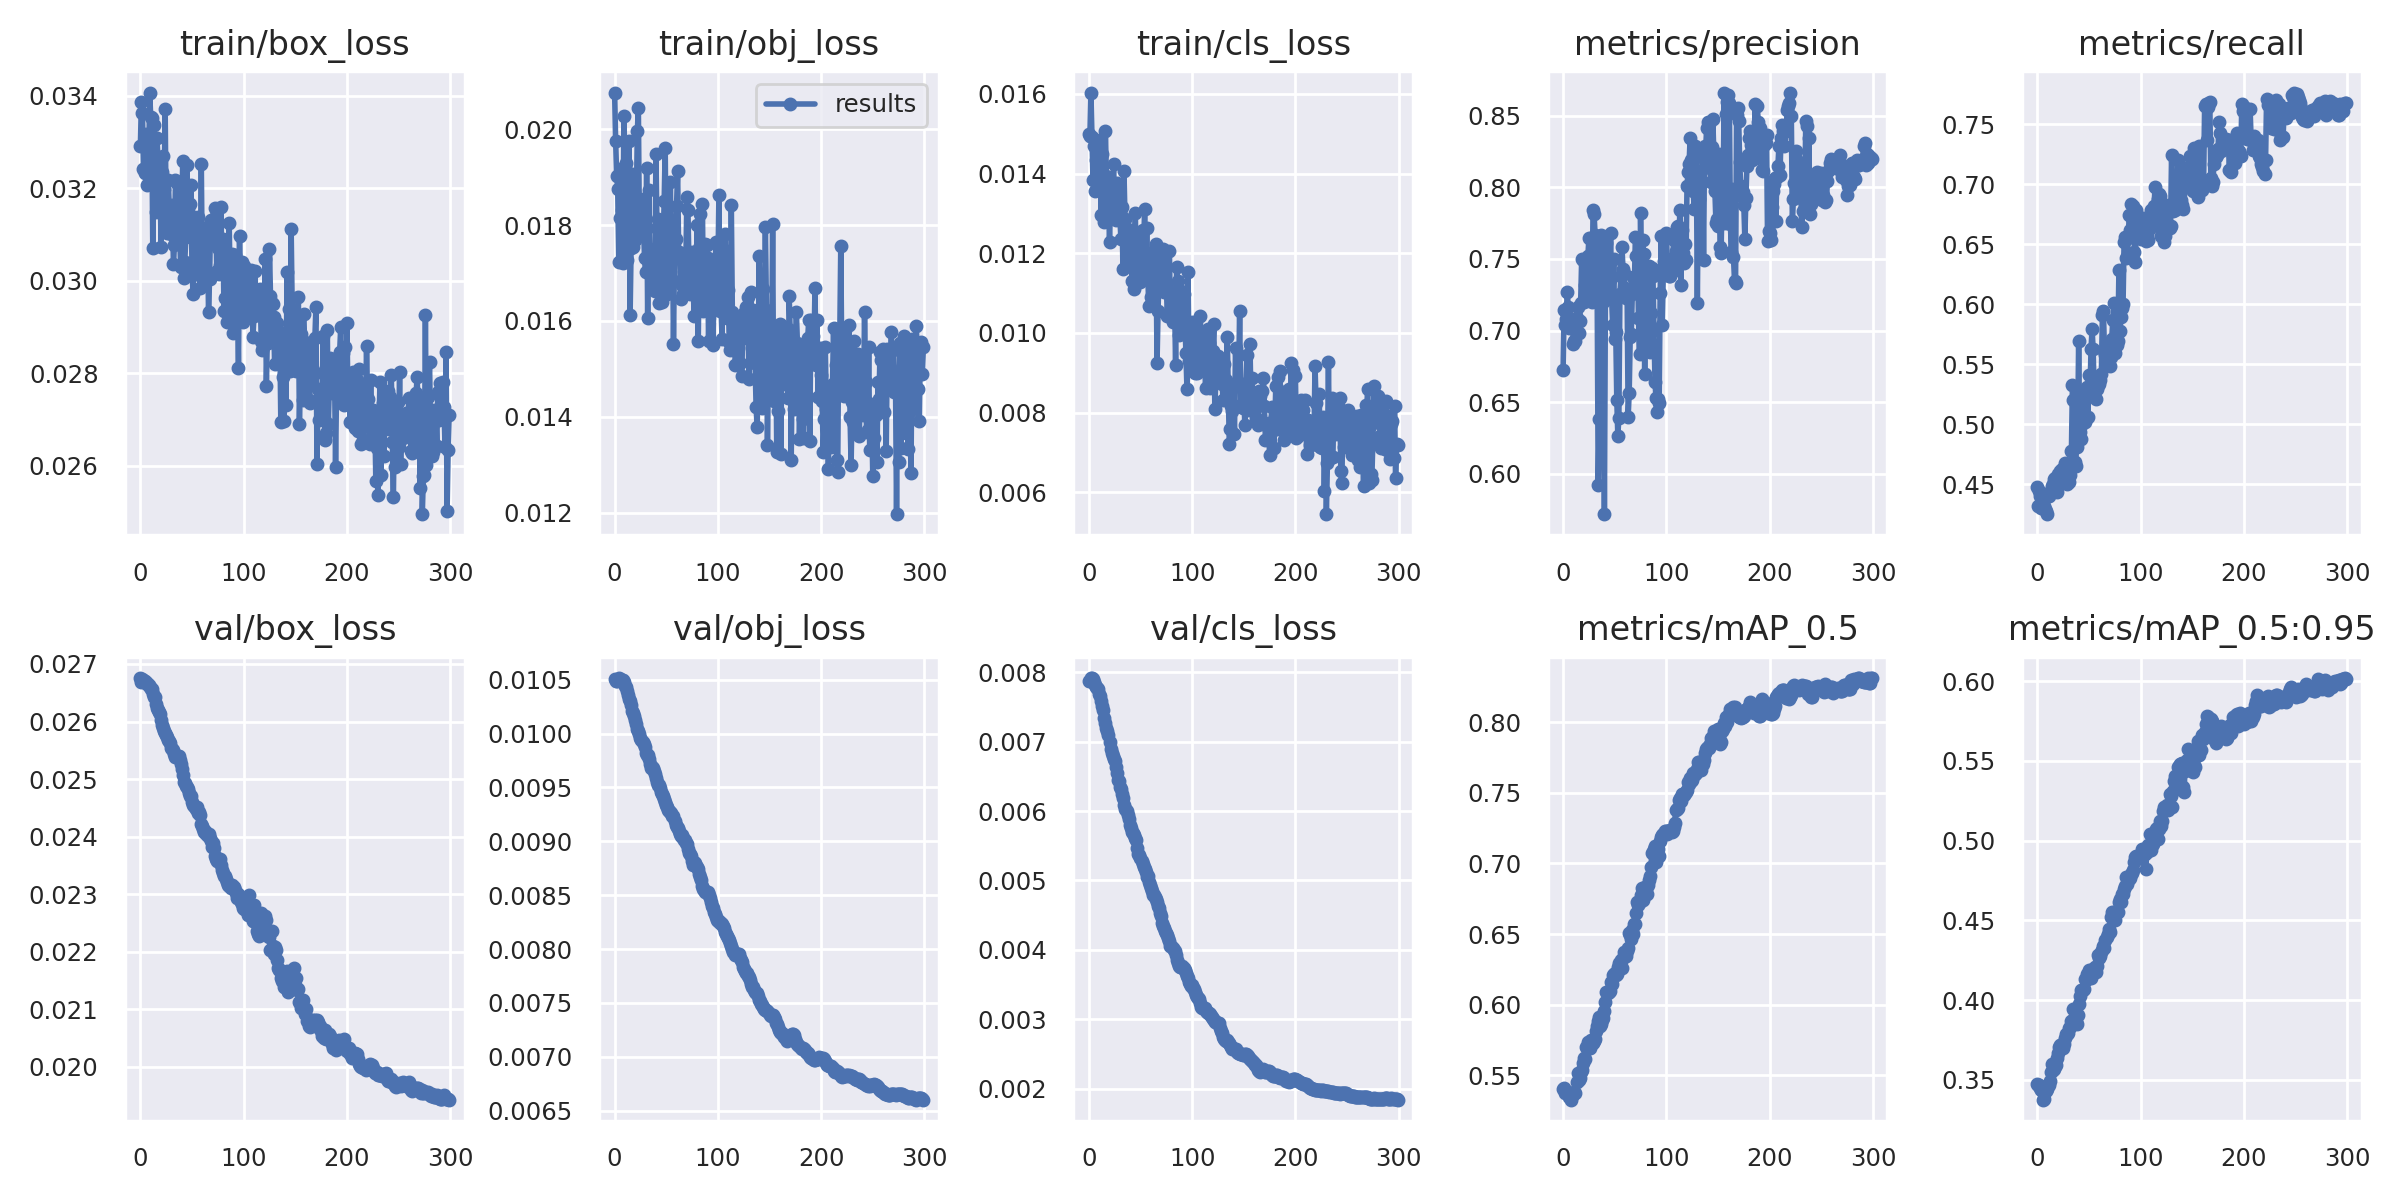

Source data for this figure (header and first rows):
epoch, train/box_loss, train/obj_loss, train/cls_loss, metrics/precision, metrics/recall, metrics/mAP_0.5, metrics/mAP_0.5:0.95, val/box_loss, val/obj_loss, val/cls_loss, x/lr0, x/lr1, x/lr2
0, 0.03292, 0.02077, 0.015, 0.6725, 0.4479, 0.5406, 0.3472, 0.02675, 0.01051, 0.007874, 2.24e-05, 2.24e-05, 0.04967
1, 0.03386, 0.01975, 0.01494, 0.7142, 0.4316, 0.5413, 0.3466, 0.02669, 0.01049, 0.007881, 4.7999e-05, 4.7999e-05, 0.0493
2, 0.03363, 0.01903, 0.01603, 0.7036, 0.4439, 0.5373, 0.3466, 0.02673, 0.01049, 0.007915, 7.3593e-05, 7.3593e-05, 0.04892
3, 0.03241, 0.01876, 0.01493, 0.7081, 0.4402, 0.5392, 0.345, 0.02672, 0.0105, 0.007912, 9.9178e-05, 9.9178e-05, 0.04855
4, 0.03234, 0.01723, 0.01385, 0.727, 0.43, 0.5374, 0.3439, 0.02671, 0.01052, 0.007899, 0.0001247, 0.0001247, 0.04818
5, 0.03318, 0.01814, 0.01469, 0.7165, 0.4401, 0.5376, 0.3375, 0.02668, 0.0105, 0.007865, 0.0001503, 0.0001503, 0.0478
6, 0.03207, 0.01917, 0.01356, 0.7019, 0.432, 0.5348, 0.3383, 0.02667, 0.0105, 0.007821, 0.0001758, 0.0001758, 0.04743
7, 0.03294, 0.01833, 0.01433, 0.7058, 0.4296, 0.5372, 0.3453, 0.02663, 0.01049, 0.007783, 0.0002014, 0.0002014, 0.04705
8, 0.03241, 0.0172, 0.01473, 0.7034, 0.4279, 0.5327, 0.3427, 0.02663, 0.0105, 0.007776, 0.0002269, 0.0002269, 0.04668
9, 0.03407, 0.02028, 0.01482, 0.7078, 0.425, 0.5352, 0.3442, 0.02661, 0.01048, 0.007756, 0.0002523, 0.0002523, 0.0463
10, 0.03355, 0.01924, 0.01382, 0.6903, 0.4399, 0.5367, 0.3465, 0.02657, 0.01044, 0.00768, 0.0002777, 0.0002777, 0.04593
11, 0.03352, 0.0193, 0.01483, 0.6928, 0.4401, 0.5379, 0.3468, 0.02656, 0.01044, 0.007665, 0.0003031, 0.0003031, 0.04555
12, 0.03071, 0.01726, 0.01296, 0.6929, 0.4431, 0.5375, 0.349, 0.02648, 0.01039, 0.007583, 0.0003285, 0.0003285, 0.04518
13, 0.03337, 0.01763, 0.01448, 0.7091, 0.444, 0.5454, 0.3548, 0.02643, 0.01036, 0.007509, 0.0003538, 0.0003538, 0.0448
14, 0.03263, 0.01976, 0.0139, 0.7162, 0.4484, 0.5517, 0.3599, 0.02642, 0.01032, 0.007462, 0.000379, 0.000379, 0.04443
15, 0.0315, 0.01612, 0.01278, 0.6982, 0.45, 0.5468, 0.3559, 0.02631, 0.0103, 0.007346, 0.0004042, 0.0004042, 0.04405
16, 0.03309, 0.01753, 0.01506, 0.7065, 0.4543, 0.5482, 0.3569, 0.02624, 0.01026, 0.007269, 0.0004293, 0.0004293, 0.04368
17, 0.03268, 0.01907, 0.01394, 0.7194, 0.4554, 0.5525, 0.3588, 0.0262, 0.01021, 0.007193, 0.0004544, 0.0004544, 0.0433
18, 0.0326, 0.01754, 0.01335, 0.7502, 0.4453, 0.554, 0.3594, 0.02617, 0.01019, 0.00716, 0.0004794, 0.0004794, 0.04293
19, 0.03259, 0.0187, 0.01338, 0.7495, 0.4437, 0.5584, 0.3636, 0.02613, 0.01016, 0.007103, 0.0005044, 0.0005044, 0.04255
20, 0.03073, 0.0177, 0.01227, 0.7197, 0.4583, 0.5626, 0.3671, 0.02603, 0.01012, 0.006995, 0.0005293, 0.0005293, 0.04218
21, 0.03235, 0.01839, 0.01327, 0.7319, 0.4542, 0.5615, 0.3707, 0.02595, 0.01009, 0.006892, 0.0005541, 0.0005541, 0.0418
22, 0.0327, 0.01996, 0.01363, 0.7433, 0.4607, 0.5698, 0.3717, 0.02588, 0.01005, 0.006837, 0.0005788, 0.0005788, 0.04143
23, 0.03198, 0.02045, 0.01367, 0.7439, 0.4562, 0.569, 0.3713, 0.02584, 0.01002, 0.006798, 0.0006034, 0.0006034, 0.04105
24, 0.03372, 0.01782, 0.01423, 0.7521, 0.4626, 0.5734, 0.3723, 0.02581, 0.009994, 0.006754, 0.000628, 0.000628, 0.04068
25, 0.03112, 0.01825, 0.01297, 0.7643, 0.4574, 0.5697, 0.3697, 0.02577, 0.009961, 0.006717, 0.0006525, 0.0006525, 0.0403
26, 0.03104, 0.01821, 0.01283, 0.7291, 0.4604, 0.5692, 0.3727, 0.02572, 0.009942, 0.006633, 0.0006768, 0.0006768, 0.03993
27, 0.03218, 0.01854, 0.01376, 0.7262, 0.4679, 0.575, 0.376, 0.02568, 0.009918, 0.00655, 0.0007011, 0.0007011, 0.03955
28, 0.03156, 0.01795, 0.01368, 0.7201, 0.4616, 0.573, 0.379, 0.02566, 0.009901, 0.006446, 0.0007253, 0.0007253, 0.03918
29, 0.0316, 0.01732, 0.0133, 0.7839, 0.45, 0.573, 0.3789, 0.02563, 0.009873, 0.006436, 0.0007494, 0.0007494, 0.0388
30, 0.03101, 0.01702, 0.01295, 0.7812, 0.4541, 0.5746, 0.3791, 0.02555, 0.009824, 0.006349, 0.0007734, 0.0007734, 0.03842
31, 0.03163, 0.0192, 0.01236, 0.7668, 0.4517, 0.5755, 0.3824, 0.02552, 0.009803, 0.006319, 0.0007972, 0.0007972, 0.03805
32, 0.03036, 0.01605, 0.01315, 0.7605, 0.4572, 0.5813, 0.3829, 0.0255, 0.009802, 0.006249, 0.000821, 0.000821, 0.03767
33, 0.03078, 0.01872, 0.01162, 0.7271, 0.4777, 0.5847, 0.3867, 0.02544, 0.009765, 0.006188, 0.0008446, 0.0008446, 0.0373
34, 0.03217, 0.01751, 0.01406, 0.5923, 0.5331, 0.5885, 0.3871, 0.02539, 0.00972, 0.006085, 0.0008682, 0.0008682, 0.03692
35, 0.03211, 0.01723, 0.01286, 0.638, 0.52, 0.5915, 0.3947, 0.02538, 0.009683, 0.006025, 0.0008916, 0.0008916, 0.03654
36, 0.03092, 0.01677, 0.01261, 0.7293, 0.4686, 0.5847, 0.3903, 0.02541, 0.009691, 0.006022, 0.0009148, 0.0009148, 0.03617
37, 0.03099, 0.0171, 0.01173, 0.7669, 0.465, 0.5866, 0.3863, 0.0254, 0.009678, 0.005999, 0.000938, 0.000938, 0.03579
38, 0.03107, 0.01738, 0.01225, 0.7386, 0.4814, 0.5891, 0.385, 0.02534, 0.009652, 0.005949, 0.000961, 0.000961, 0.03541
39, 0.0303, 0.01663, 0.01237, 0.7202, 0.488, 0.5903, 0.3905, 0.02526, 0.009624, 0.005883, 0.0009839, 0.0009839, 0.03503
40, 0.03122, 0.0195, 0.01213, 0.5719, 0.5692, 0.5958, 0.3976, 0.02517, 0.00959, 0.005804, 0.001007, 0.001007, 0.03466
41, 0.03258, 0.01794, 0.01258, 0.7305, 0.4933, 0.6022, 0.4026, 0.02508, 0.009554, 0.005756, 0.001029, 0.001029, 0.03428
42, 0.03005, 0.01814, 0.01131, 0.7609, 0.4873, 0.6092, 0.4066, 0.02495, 0.009527, 0.005699, 0.001052, 0.001052, 0.0339
43, 0.03041, 0.01638, 0.01201, 0.7285, 0.5003, 0.6085, 0.4065, 0.02493, 0.009524, 0.005689, 0.001074, 0.001074, 0.03352
44, 0.03095, 0.01785, 0.0111, 0.7245, 0.5197, 0.6092, 0.4064, 0.02489, 0.009491, 0.005652, 0.001096, 0.001096, 0.03315
45, 0.03251, 0.01715, 0.01302, 0.7353, 0.5037, 0.6099, 0.4067, 0.02487, 0.009454, 0.005608, 0.001118, 0.001118, 0.03277
46, 0.03158, 0.0164, 0.01126, 0.7684, 0.5022, 0.6162, 0.4132, 0.02483, 0.009439, 0.005586, 0.00114, 0.00114, 0.03239
47, 0.03112, 0.01761, 0.01185, 0.7219, 0.5268, 0.6149, 0.4124, 0.02476, 0.009419, 0.005465, 0.001162, 0.001162, 0.03201
48, 0.03166, 0.01852, 0.01201, 0.7039, 0.531, 0.6211, 0.4167, 0.02471, 0.009391, 0.005377, 0.001183, 0.001183, 0.03163
49, 0.03207, 0.01961, 0.01239, 0.7496, 0.5061, 0.6217, 0.4145, 0.0247, 0.009368, 0.005362, 0.001204, 0.001204, 0.03125
50, 0.03024, 0.01676, 0.01128, 0.694, 0.5407, 0.6228, 0.4185, 0.0246, 0.009338, 0.005318, 0.001226, 0.001226, 0.03088
51, 0.02972, 0.01657, 0.01255, 0.6987, 0.5278, 0.6208, 0.4155, 0.02456, 0.009315, 0.005279, 0.001247, 0.001247, 0.0305
52, 0.03137, 0.01726, 0.01259, 0.6517, 0.5629, 0.6215, 0.4135, 0.02453, 0.009289, 0.005236, 0.001267, 0.001267, 0.03012
53, 0.03116, 0.01723, 0.01206, 0.6268, 0.5796, 0.6267, 0.4173, 0.02451, 0.009278, 0.005194, 0.001288, 0.001288, 0.02974
54, 0.03123, 0.0189, 0.01312, 0.6391, 0.5631, 0.6298, 0.4196, 0.02448, 0.009272, 0.005161, 0.001309, 0.001309, 0.02936
55, 0.03081, 0.0169, 0.01157, 0.7254, 0.5286, 0.6266, 0.4174, 0.02452, 0.009262, 0.005118, 0.001329, 0.001329, 0.02898
56, 0.03138, 0.01802, 0.01263, 0.7379, 0.5302, 0.6316, 0.4207, 0.02441, 0.009239, 0.005053, 0.001349, 0.001349, 0.0286
57, 0.03041, 0.01551, 0.01154, 0.7582, 0.5209, 0.626, 0.4175, 0.02443, 0.009239, 0.005066, 0.001369, 0.001369, 0.02822
58, 0.02984, 0.01742, 0.01067, 0.743, 0.5296, 0.6329, 0.4214, 0.02437, 0.009186, 0.00498, 0.001389, 0.001389, 0.02784
59, 0.03252, 0.01771, 0.01191, 0.7405, 0.5329, 0.6372, 0.4281, 0.02422, 0.009149, 0.00494, 0.001408, 0.001408, 0.02746
... 240 more rows
